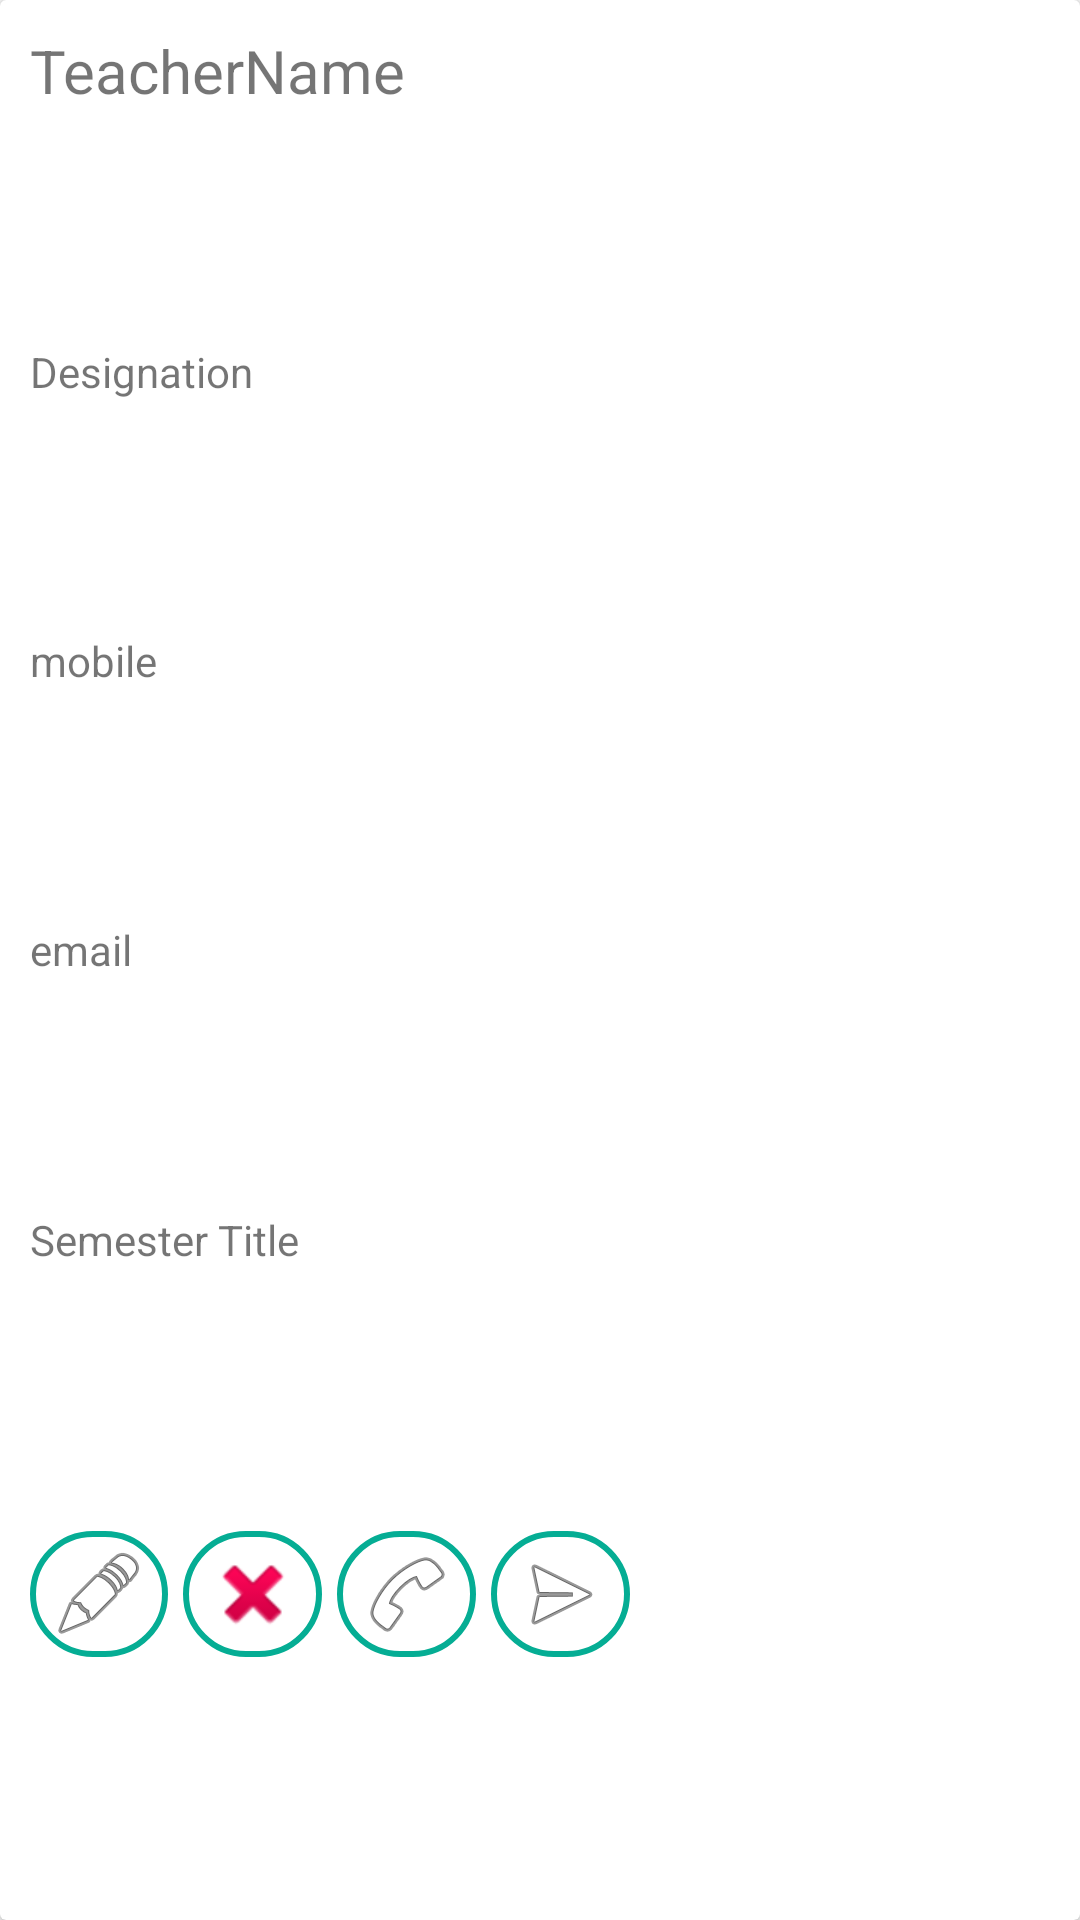

The Android layout XML behind this screen, and the referenced resources:
<!-- AndroidManifest.xml: application theme AppTheme -->
<!-- res/layout/custom_row_for_teacher_list.xml -->
<?xml version="1.0" encoding="utf-8"?>
<android.support.v7.widget.CardView xmlns:android="http://schemas.android.com/apk/res/android"
    xmlns:cardView="http://schemas.android.com/tools"
    android:id="@+id/teacherCardView"
    android:layout_width="match_parent"
    android:layout_height="match_parent"
    android:layout_margin="@dimen/ten"
    android:clickable="false"
    android:foreground="?android:attr/selectableItemBackground"
    cardView:cardCornerRadius="@dimen/fifty">

    <LinearLayout
        android:layout_width="match_parent"
        android:layout_height="match_parent"
        android:layout_gravity="center_vertical"
        android:orientation="vertical"
        android:padding="@dimen/ten"
        android:weightSum="6">

        <TextView
            android:id="@+id/teacherNameTV"
            android:layout_width="match_parent"
            android:layout_height="wrap_content"
            android:layout_weight="1"
            android:gravity="left"
            android:text="TeacherName"
            android:textSize="@dimen/twinty" />


        <TextView
            android:id="@+id/teacherDesignationTV"
            android:layout_width="match_parent"
            android:layout_height="wrap_content"
            android:layout_weight="1"
            android:gravity="left"
            android:text="@string/designation" />
        <TextView
            android:id="@+id/teacherMobileTV"
            android:layout_width="match_parent"
            android:layout_height="wrap_content"
            android:layout_weight="1"
            android:gravity="left"
            android:text="mobile" />
        <TextView
            android:id="@+id/teacherEmailTV"
            android:layout_width="match_parent"
            android:layout_height="wrap_content"
            android:layout_weight="1"
            android:gravity="left"
            android:text="email" />
        <TextView
            android:id="@+id/teacherSemesterTV"
            android:layout_width="match_parent"
            android:layout_height="wrap_content"
            android:layout_weight="1"
            android:gravity="left"
            android:text="@string/semesterTitle" />
        <LinearLayout
            android:paddingTop="@dimen/ten"
            android:layout_width="@dimen/two_hundred"
            android:layout_height="wrap_content"
            android:layout_gravity="left"
            android:orientation="horizontal"
            android:layout_weight="1"
            android:weightSum="4">

            <ImageButton
                android:id="@+id/teacherEditBtn"
                android:layout_width="wrap_content"
                android:layout_height="wrap_content"
                android:layout_weight="1"
                android:layout_marginRight="@dimen/five"
                android:background="@drawable/ic_text_bg_badge"
                android:src="@android:drawable/ic_menu_edit" />

            <ImageButton
                android:id="@+id/teacherDeleteBtn"
                android:layout_width="wrap_content"
                android:layout_height="wrap_content"
                android:layout_weight="1"
                android:layout_marginRight="@dimen/five"
                android:background="@drawable/ic_text_bg_badge"
                android:src="@android:drawable/ic_delete" />

            <ImageButton
                android:id="@+id/callTeacherBtn"
                android:layout_width="wrap_content"
                android:layout_height="wrap_content"
                android:layout_weight="1"
                android:layout_marginRight="@dimen/five"
                android:background="@drawable/ic_text_bg_badge"
                android:src="@android:drawable/ic_menu_call" />

            <ImageButton
                android:id="@+id/msgTeacherBtn"
                android:layout_width="wrap_content"
                android:layout_height="wrap_content"
                android:layout_weight="1"
                android:background="@drawable/ic_text_bg_badge"
                android:src="@android:drawable/ic_menu_send" />
        </LinearLayout>
    </LinearLayout>
</android.support.v7.widget.CardView>
<!-- resources referenced by this layout -->
<resources>
  <dimen name="fifty">50dp</dimen>
  <dimen name="five">5dp</dimen>
  <dimen name="ten">10dp</dimen>
  <dimen name="twinty">20sp</dimen>
  <dimen name="two_hundred">200dp</dimen>
  <!-- drawable ic_text_bg_badge (drawable-v21) -->
  <shape xmlns:android="http://schemas.android.com/apk/res/android"
      android:shape="rectangle">
  
      <corners
          android:bottomLeftRadius="@dimen/twinty"
          android:bottomRightRadius="@dimen/twinty"
          android:topLeftRadius="@dimen/twinty"
          android:topRightRadius="@dimen/twinty" />
  
      <stroke
          android:width="2dp"
          android:color="@color/colorPrimary" />
      <padding android:left="@dimen/five"
          android:right="@dimen/five"
          android:top="@dimen/five"
          android:bottom="@dimen/five"/>
  
  </shape>
  <string name="designation">Designation</string>
  <string name="semesterTitle">Semester Title</string>
  <style name="AppTheme" parent="Theme.AppCompat.Light.DarkActionBar">
          
          <item name="colorPrimary">@color/colorPrimary</item>
          <item name="colorPrimaryDark">@color/colorPrimaryDark</item>
          <item name="colorAccent">@color/colorAccent</item>
      </style>
  <color name="colorPrimary">#05ad94</color>
  <color name="colorPrimaryDark">#026d5d</color>
  <color name="colorAccent">#FF4081</color>
</resources>
